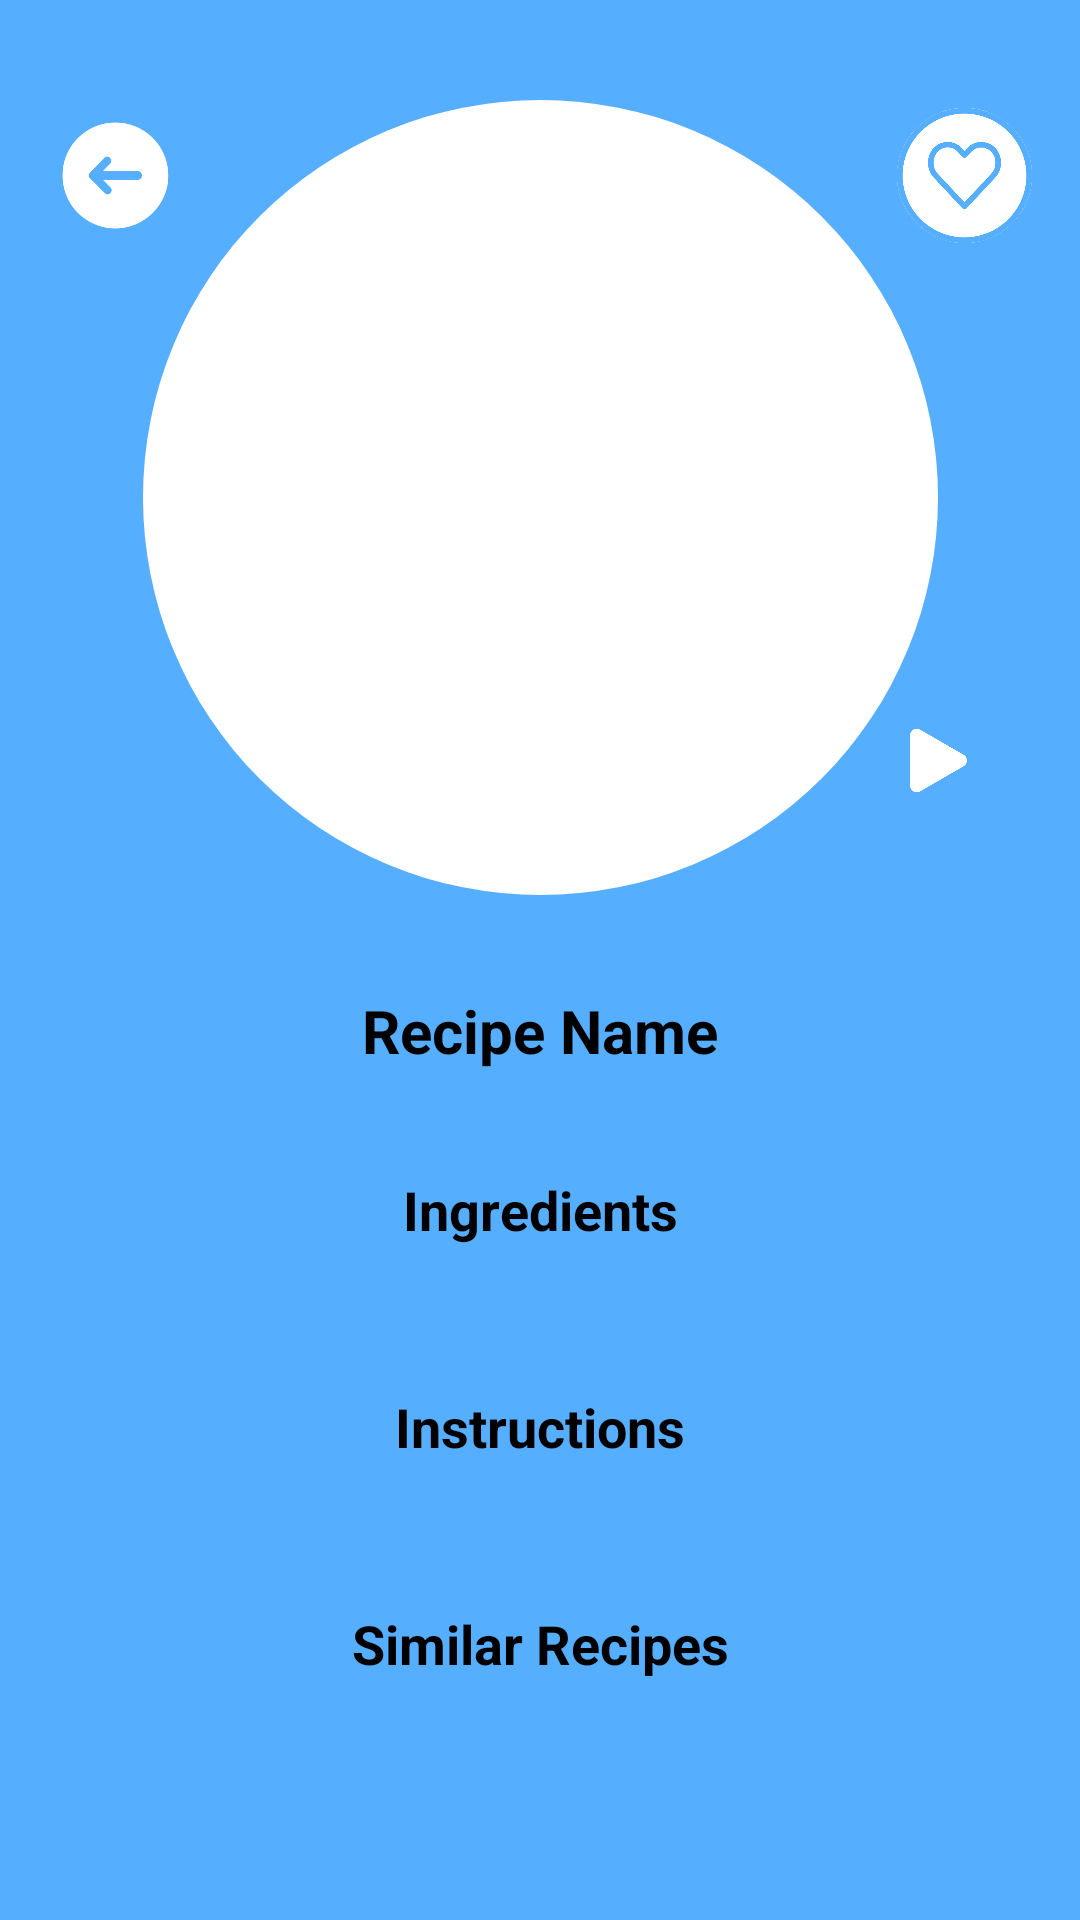

Write the Android layout XML for this screen, with the resource values it uses.
<!-- AndroidManifest.xml: application theme Theme.FoodKeeper -->
<!-- res/layout/activity_recipe_details.xml -->
<?xml version="1.0" encoding="utf-8"?>
<androidx.constraintlayout.widget.ConstraintLayout xmlns:android="http://schemas.android.com/apk/res/android"
    xmlns:app="http://schemas.android.com/apk/res-auto"
    xmlns:tools="http://schemas.android.com/tools"
    android:layout_width="match_parent"
    android:layout_height="match_parent"
    android:background="@color/blue">

    <LinearLayout
        android:id="@+id/toolbar"
        android:layout_width="match_parent"
        android:layout_height="wrap_content"
        android:orientation="horizontal"
        android:layout_marginTop="20dp"
        android:padding="16dp"
        android:gravity="center_vertical"
        app:layout_constraintTop_toTopOf="parent"
        app:layout_constraintStart_toStartOf="parent"
        app:layout_constraintEnd_toEndOf="parent">

        <Button
            android:id="@+id/backBtn"
            android:layout_width="45dp"
            android:layout_height="45dp"
            android:background="@drawable/back_white_arrow" />

        <TextView
            android:id="@+id/titleHeader"
            android:layout_width="0dp"
            android:layout_height="wrap_content"
            android:layout_weight="1"
            android:text="Recipe"
            android:textColor="#FFFFFF"
            android:textSize="20sp"
            android:textStyle="bold"
            android:gravity="center" />

        <RelativeLayout
            android:layout_width="45dp"
            android:layout_height="45dp">

            <ImageView
                android:id="@+id/favButton"
                android:layout_width="match_parent"
                android:layout_height="match_parent"
                android:background="@drawable/white_circle"
                android:src="@drawable/heart_selector" />
        </RelativeLayout>
    </LinearLayout>

    <androidx.constraintlayout.widget.Guideline
        android:id="@+id/guidelineMiddle"
        android:layout_width="wrap_content"
        android:layout_height="wrap_content"
        android:orientation="horizontal"
        app:layout_constraintGuide_percent="0.3" />

    <ImageView
        android:id="@+id/imageView6"
        android:layout_width="0dp"
        android:layout_height="0dp"
        app:srcCompat="@drawable/white_background"
        app:layout_constraintTop_toTopOf="@id/guidelineMiddle"
        app:layout_constraintBottom_toBottomOf="parent"
        app:layout_constraintEnd_toEndOf="parent"
        app:layout_constraintStart_toStartOf="parent" />

    <RelativeLayout
        android:id="@+id/imageSection"
        android:layout_width="265dp"
        android:layout_height="265dp"
        android:layout_marginTop="-159dp"
        android:elevation="4dp"
        app:layout_constraintTop_toTopOf="@id/guidelineMiddle"
        app:layout_constraintStart_toStartOf="parent"
        app:layout_constraintEnd_toEndOf="parent">

        <ImageView
            android:id="@+id/circleBackground"
            android:layout_width="match_parent"
            android:layout_height="match_parent"
            android:scaleType="centerCrop"
            android:src="@drawable/white_circle" />

        <com.google.android.material.imageview.ShapeableImageView
            android:id="@+id/mealImage"
            android:layout_width="200dp"
            android:layout_height="200dp"
            android:layout_centerInParent="true"
            android:scaleType="centerCrop"
            android:background="@android:color/white"
            app:shapeAppearanceOverlay="@style/CircleImageView" />

    </RelativeLayout>

    <ImageView
        android:id="@+id/btn_play"
        android:layout_width="43dp"
        android:layout_height="43dp"
        android:layout_marginTop="40dp"
        android:layout_marginEnd="28dp"
        android:src="@drawable/play"
        android:elevation="2dp"
        app:layout_constraintEnd_toEndOf="parent"
        app:layout_constraintTop_toTopOf="@id/guidelineMiddle" />

    <ScrollView
        android:id="@+id/scrollView2"
        android:layout_width="0dp"
        android:layout_height="0dp"
        android:fillViewport="true"
        app:layout_constraintTop_toTopOf="@id/guidelineMiddle"
        app:layout_constraintBottom_toBottomOf="parent"
        app:layout_constraintEnd_toEndOf="parent"
        app:layout_constraintStart_toStartOf="parent">

        <LinearLayout
            android:layout_width="match_parent"
            android:layout_height="wrap_content"
            android:paddingTop="130dp"
            android:paddingHorizontal="16dp"
            android:paddingBottom="20dp"
            android:orientation="vertical">

            <TextView
                android:id="@+id/textView_meal_name"
                android:layout_width="match_parent"
                android:layout_height="wrap_content"
                android:layout_marginBottom="10dp"
                android:layout_marginTop="0dp"
                android:gravity="center"
                android:padding="8dp"
                android:text="Recipe Name"
                android:textColor="@color/black"
                android:textSize="20sp"
                android:textStyle="bold" />

            <TextView
                android:layout_width="match_parent"
                android:layout_height="wrap_content"
                android:layout_marginTop="8dp"
                android:gravity="center"
                android:padding="8dp"
                android:text="Ingredients"
                android:textColor="@color/black"
                android:textSize="18sp"
                android:textStyle="bold" />

            <androidx.recyclerview.widget.RecyclerView
                android:id="@+id/recycler_meal_ingredients"
                android:layout_width="match_parent"
                android:layout_height="wrap_content"
                android:layout_margin="8dp"
                android:nestedScrollingEnabled="true"
                android:overScrollMode="never" />

            <TextView
                android:layout_width="match_parent"
                android:layout_height="wrap_content"
                android:layout_marginTop="16dp"
                android:gravity="center"
                android:padding="8dp"
                android:text="Instructions"
                android:textColor="@color/black"
                android:textSize="18sp"
                android:textStyle="bold" />

            <androidx.recyclerview.widget.RecyclerView
                android:id="@+id/recycler_meal_instructions"
                android:layout_width="match_parent"
                android:layout_height="wrap_content"
                android:layout_margin="8dp"
                android:elevation="0dp"
                android:nestedScrollingEnabled="false" />

            <TextView
                android:layout_width="match_parent"
                android:layout_height="wrap_content"
                android:layout_marginTop="16dp"
                android:gravity="center"
                android:padding="8dp"
                android:text="Similar Recipes"
                android:textColor="@color/black"
                android:textSize="18sp"
                android:textStyle="bold" />

            <androidx.recyclerview.widget.RecyclerView
                android:id="@+id/recycler_meal_similar"
                android:layout_width="match_parent"
                android:layout_height="wrap_content"
                android:layout_margin="8dp" />

        </LinearLayout>
    </ScrollView>

</androidx.constraintlayout.widget.ConstraintLayout>
<!-- resources referenced by this layout -->
<resources>
  <color name="black">#FF000000</color>
  <color name="blue">#56aeff</color>
  <!-- drawable back_white_arrow: png bitmap (drawable, 5214 bytes) -->
  <!-- drawable heart_selector (drawable) -->
  <selector xmlns:android="http://schemas.android.com/apk/res/android">
      <item android:drawable="@drawable/heart_selected" android:state_selected="true"/>
      <item android:drawable="@drawable/heart_unselected"/>
  </selector>
  <!-- drawable play: png bitmap (drawable, 16108 bytes) -->
  <!-- drawable white_background (drawable) -->
  <shape xmlns:android="http://schemas.android.com/apk/res/android" android:shape="rectangle">
      <corners android:topLeftRadius="53dp" android:topRightRadius="53dp"/>
      <solid android:color="#FFFFFF"/>
  </shape>
  <!-- drawable white_circle (drawable) -->
  <shape xmlns:android="http://schemas.android.com/apk/res/android"
      android:shape="oval">
  
      <solid android:color="#FFFFFF"/>
  </shape>
  <style name="CircleImageView" parent="ShapeAppearance.MaterialComponents.MediumComponent">
          <item name="cornerFamily">rounded</item>
          <item name="cornerSize">50%</item>
  
          style name="PopupTheme" parent="Theme.AppCompat.Dialog"&gt;
          <item name="android:windowIsFloating">true</item>
          <item name="android:windowIsTranslucent">true</item>
          <item name="android:windowNoTitle">true</item>
          <item name="android:windowBackground">@drawable/popup_background</item>
          <item name="android:backgroundDimEnabled">true</item>
          <item name="android:windowCloseOnTouchOutside">false</item>
      </style>
  <style name="Theme.FoodKeeper" parent="Base.Theme.FoodKeeper" />
  <!-- drawable heart_selected: png bitmap (drawable, 26180 bytes) -->
  <!-- drawable heart_unselected: png bitmap (drawable, 29018 bytes) -->
  <!-- drawable popup_background (drawable) -->
  <?xml version="1.0" encoding="utf-8"?>
  <shape xmlns:android="http://schemas.android.com/apk/res/android">
      <solid android:color="@color/light_pink" />
      <corners android:radius="12dp" />
      <stroke android:width="1dp" android:color="@color/grey" />
  </shape>
  <style name="Base.Theme.FoodKeeper" parent="Theme.AppCompat.DayNight.NoActionBar">
          <item name="colorPrimary">@color/mainBlue</item>  
          <item name="colorPrimaryVariant">@color/mainBlue</item>
          <item name="colorOnPrimary">@android:color/white</item>
          <item name="colorSecondary">#2196F3</item>  
          <item name="colorSecondaryVariant">#1E88E5</item>
          <item name="colorOnSecondary">@android:color/white</item>
      </style>
  <color name="light_pink">#fbf6f3</color>
  <color name="grey">#b6b6b6</color>
  <color name="mainBlue">#40B4FC</color>
</resources>
